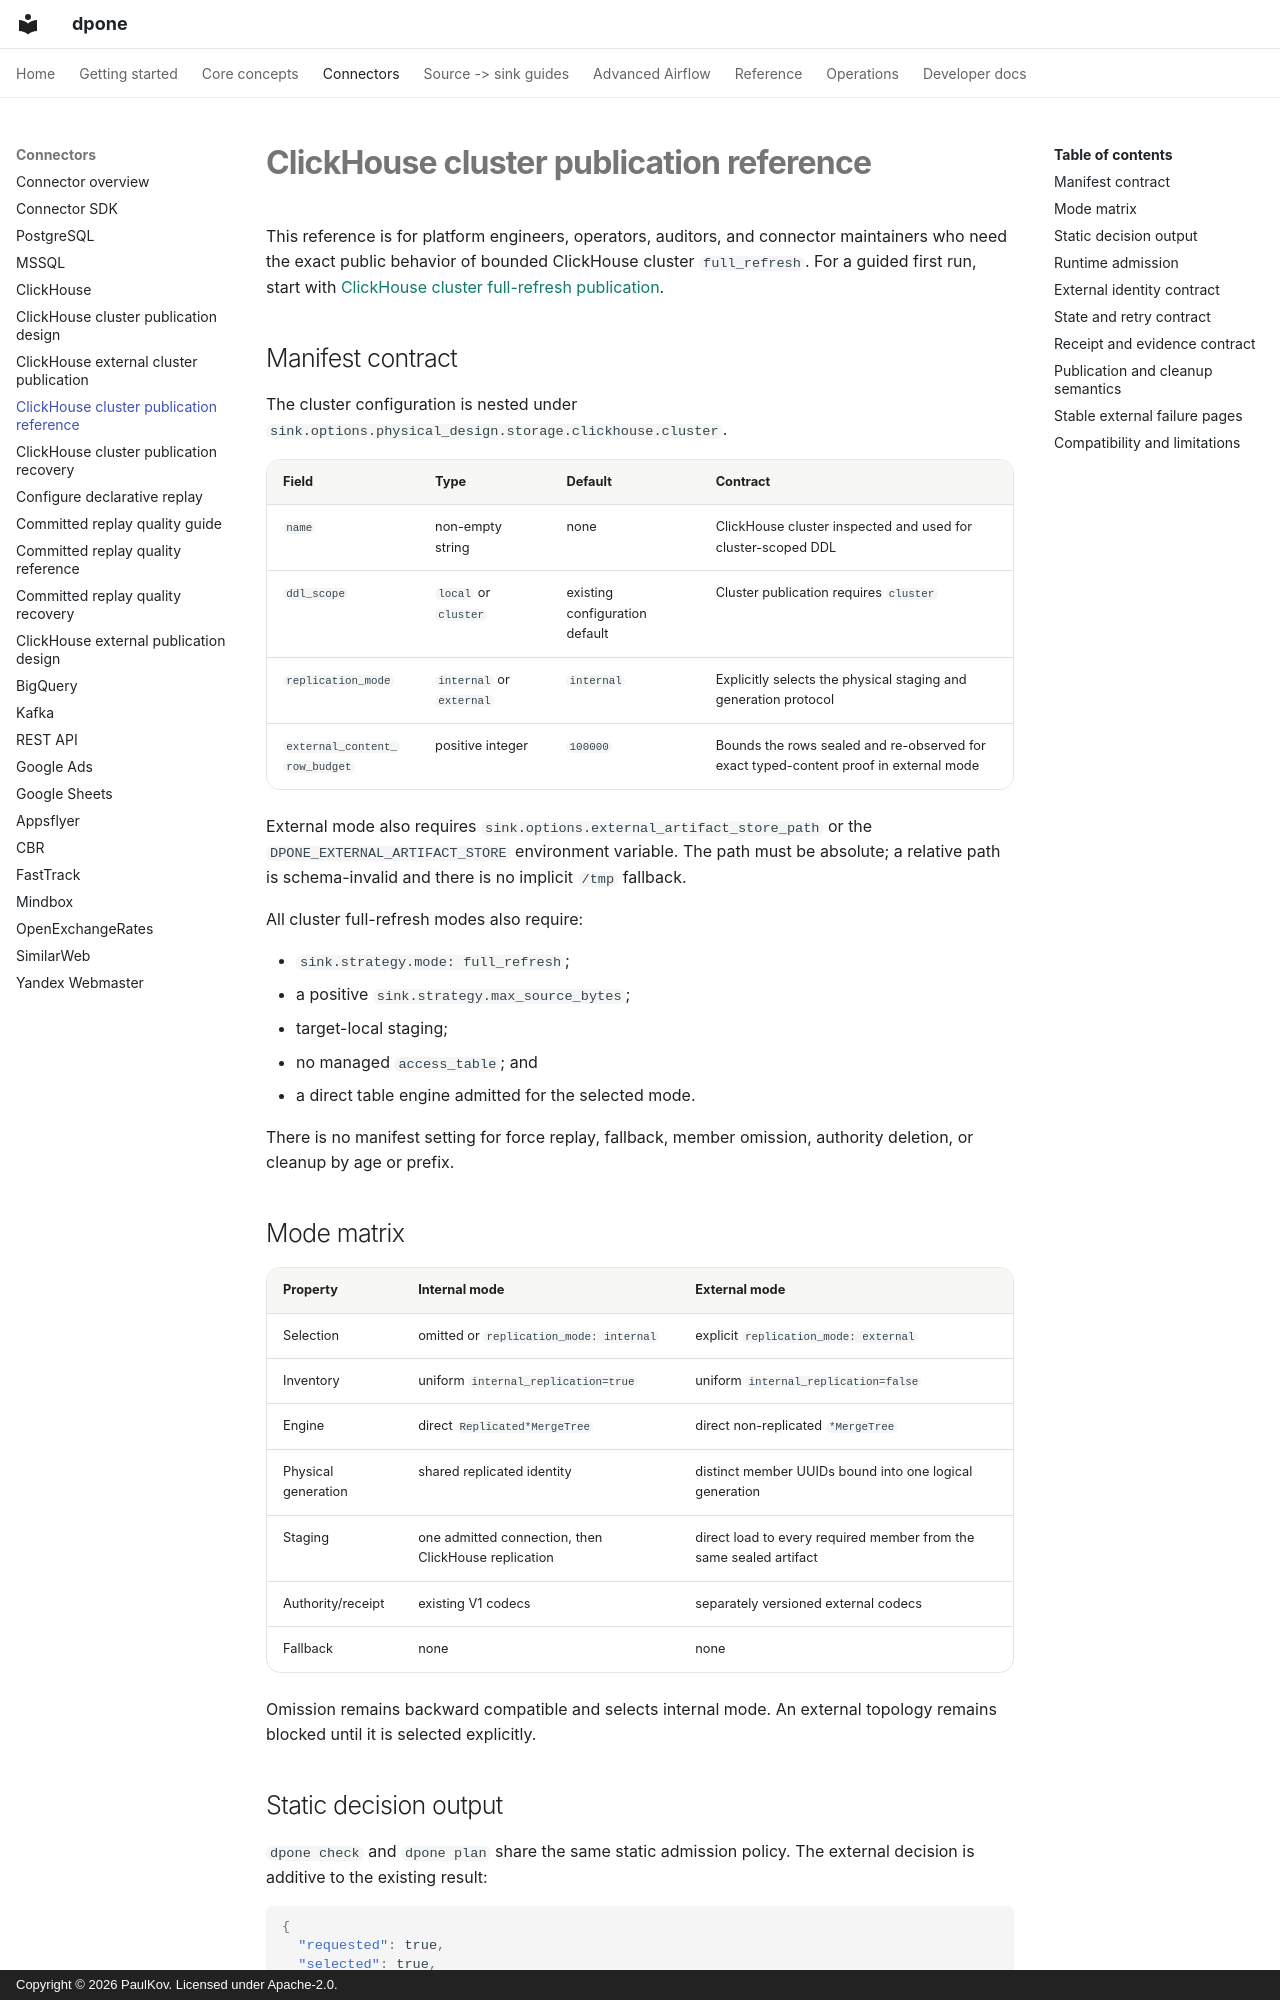

repository: PaulKov/dpone · page: clickhouse-cluster-publication-reference/index.html · generator: mkdocs · copyright: Copyright © 2026 PaulKov. Licensed under Apache-2.0.

# ClickHouse cluster publication reference

This reference is for platform engineers, operators, auditors, and connector
maintainers who need the exact public behavior of bounded ClickHouse cluster
`full_refresh`. For a guided first run, start with
[ClickHouse cluster full-refresh publication](clickhouse-cluster-publication.md).

## Manifest contract

The cluster configuration is nested under
`sink.options.physical_design.storage.clickhouse.cluster`.

| Field | Type | Default | Contract |
| --- | --- | --- | --- |
| `name` | non-empty string | none | ClickHouse cluster inspected and used for cluster-scoped DDL |
| `ddl_scope` | `local` or `cluster` | existing configuration default | Cluster publication requires `cluster` |
| `replication_mode` | `internal` or `external` | `internal` | Explicitly selects the physical staging and generation protocol |
| `external_content_row_budget` | positive integer | `100000` | Bounds the rows sealed and re-observed for exact typed-content proof in external mode |

External mode also requires
`sink.options.external_artifact_store_path` or the
`DPONE_EXTERNAL_ARTIFACT_STORE` environment variable. The path must be
absolute; a relative path is schema-invalid and there is no implicit `/tmp`
fallback.

All cluster full-refresh modes also require:

- `sink.strategy.mode: full_refresh`;
- a positive `sink.strategy.max_source_bytes`;
- target-local staging;
- no managed `access_table`; and
- a direct table engine admitted for the selected mode.

There is no manifest setting for force replay, fallback, member omission,
authority deletion, or cleanup by age or prefix.

## Mode matrix

| Property | Internal mode | External mode |
| --- | --- | --- |
| Selection | omitted or `replication_mode: internal` | explicit `replication_mode: external` |
| Inventory | uniform `internal_replication=true` | uniform `internal_replication=false` |
| Engine | direct `Replicated*MergeTree` | direct non-replicated `*MergeTree` |
| Physical generation | shared replicated identity | distinct member UUIDs bound into one logical generation |
| Staging | one admitted connection, then ClickHouse replication | direct load to every required member from the same sealed artifact |
| Authority/receipt | existing V1 codecs | separately versioned external codecs |
| Fallback | none | none |

Omission remains backward compatible and selects internal mode. An external
topology remains blocked until it is selected explicitly.

## Static decision output

`dpone check` and `dpone plan` share the same static admission policy. The
external decision is additive to the existing result:

```json
{
  "requested": true,
  "selected": true,
  "mode": "cluster_external",
  "replication_mode": "external",
  "runtime_admission_required": true,
  "no_fallback": true
}
```

A static blocker makes `dpone plan` return exit code `1` after rendering the
decision document. Runtime failures after external live admission emit a
structured typed document on stderr, leave stdout empty, and exit non-zero.
No error path changes the request to local publication.
